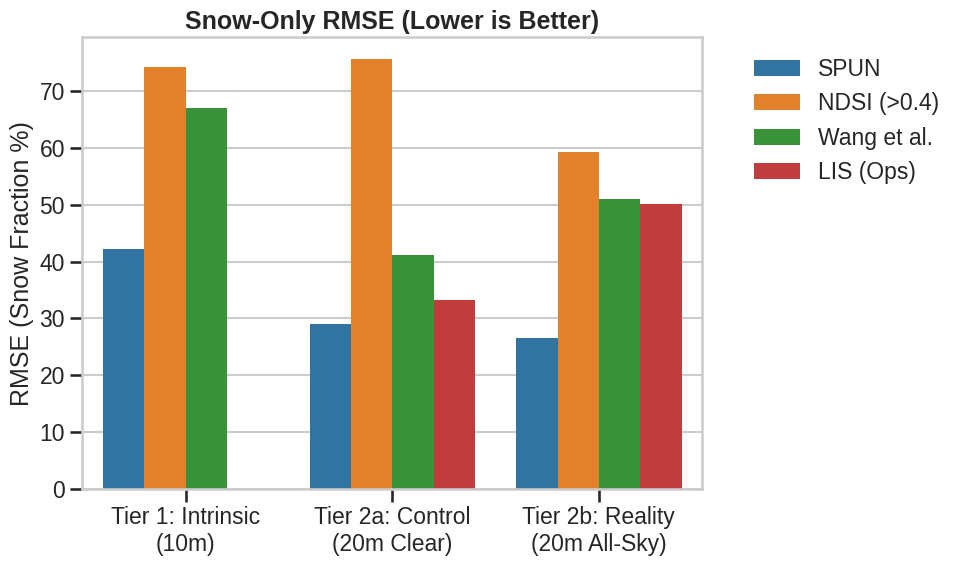
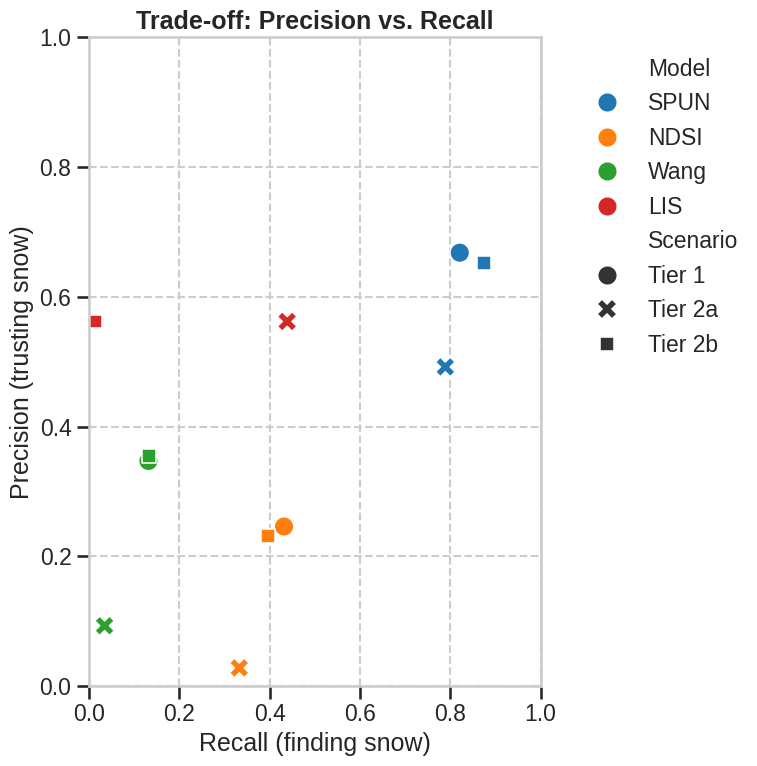
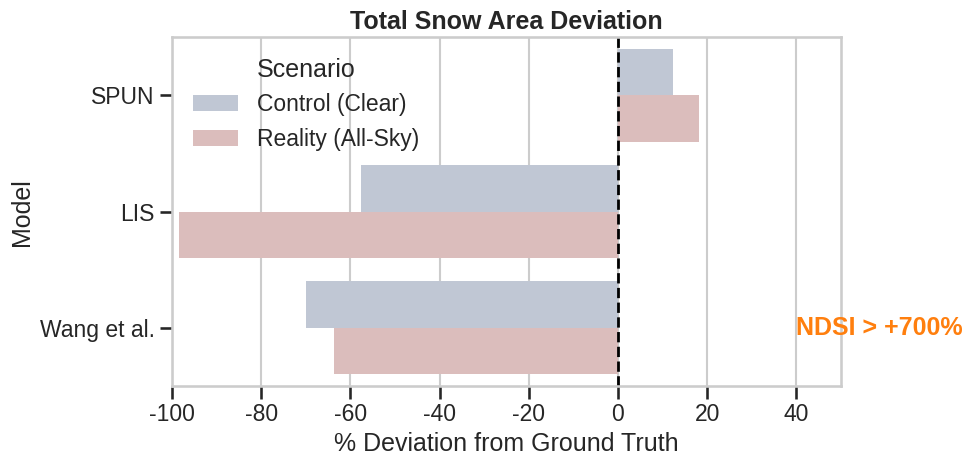

Generate these figures, in order, with matplotlib:
import matplotlib.pyplot as plt
import pandas as pd
import seaborn as sns
import numpy as np

# Set the style for scientific presentation
plt.style.use('seaborn-v0_8-whitegrid')
sns.set_context("talk") 

# ==========================================
# 1. DATA ENTRY
# ==========================================

# Data from Table 1 (Focusing on Snow-Only RMSE)
data_rmse = {
    'Scenario': ['Tier 1: Intrinsic\n(10m)', 'Tier 1: Intrinsic\n(10m)', 'Tier 1: Intrinsic\n(10m)',
                 'Tier 2a: Control\n(20m Clear)', 'Tier 2a: Control\n(20m Clear)', 'Tier 2a: Control\n(20m Clear)', 'Tier 2a: Control\n(20m Clear)',
                 'Tier 2b: Reality\n(20m All-Sky)', 'Tier 2b: Reality\n(20m All-Sky)', 'Tier 2b: Reality\n(20m All-Sky)', 'Tier 2b: Reality\n(20m All-Sky)'],
    'Model': ['SPUN', 'NDSI (>0.4)', 'Wang et al.',
              'SPUN', 'LIS (Ops)', 'NDSI (>0.4)', 'Wang et al.',
              'SPUN', 'LIS (Ops)', 'NDSI (>0.4)', 'Wang et al.'],
    'RMSE': [42.16, 74.24, 67.00,
             28.98, 33.30, 75.64, 41.17,
             26.58, 50.09, 59.32, 51.07]
}
df_rmse = pd.DataFrame(data_rmse)

# Data from Table 2 (Binary Performance)
data_pr = {
    'Scenario': ['Tier 1', 'Tier 1', 'Tier 1',
                 'Tier 2a', 'Tier 2a', 'Tier 2a', 'Tier 2a',
                 'Tier 2b', 'Tier 2b', 'Tier 2b', 'Tier 2b'],
    'Model': ['SPUN', 'NDSI', 'Wang',
              'SPUN', 'LIS', 'NDSI', 'Wang',
              'SPUN', 'LIS', 'NDSI', 'Wang'],
    'Recall': [0.821, 0.432, 0.132,
               0.789, 0.439, 0.333, 0.035,
               0.874, 0.013, 0.396, 0.134],
    'Precision': [0.668, 0.246, 0.347,
                  0.492, 0.562, 0.028, 0.093,
                  0.652, 0.562, 0.232, 0.354]
}
df_pr = pd.DataFrame(data_pr)

# Data from Table 3 (Hydrological Deviation)
data_dev = {
    'Scenario': ['Control (Clear)', 'Control (Clear)', 'Control (Clear)',
                 'Reality (All-Sky)', 'Reality (All-Sky)', 'Reality (All-Sky)'],
    'Model': ['SPUN', 'LIS', 'Wang et al.',
              'SPUN', 'LIS', 'Wang et al.'],
    'Deviation': [12.3, -57.7, -70.0,
                  18.2, -98.4, -63.6]
}
df_dev = pd.DataFrame(data_dev)

# ==========================================
# 2. PLOTTING
# ==========================================

# Define colors
colors = {'SPUN': '#1f77b4', 'NDSI': '#ff7f0e', 'NDSI (>0.4)': '#ff7f0e', 
          'Wang et al.': '#2ca02c', 'Wang': '#2ca02c', 
          'LIS': '#d62728', 'LIS (Ops)': '#d62728'}

# --- Figure 1: RMSE Bar Chart ---
plt.figure(figsize=(10, 6))
sns.barplot(data=df_rmse, x='Scenario', y='RMSE', hue='Model', palette=colors)
plt.title('Snow-Only RMSE (Lower is Better)', fontweight='bold')
plt.ylabel('RMSE (Snow Fraction %)')
plt.xlabel('')
plt.legend(bbox_to_anchor=(1.05, 1), loc='upper left')
plt.tight_layout()
plt.show()

# --- Figure 2: Precision-Recall Scatter ---
plt.figure(figsize=(8, 8))
sns.scatterplot(data=df_pr, x='Recall', y='Precision', hue='Model', style='Scenario', s=200, palette=colors)
plt.xlim(0, 1.0)
plt.ylim(0, 1.0)
plt.title('Trade-off: Precision vs. Recall', fontweight='bold')
plt.xlabel('Recall (finding snow)')
plt.ylabel('Precision (trusting snow)')
plt.legend(bbox_to_anchor=(1.05, 1), loc='upper left')
plt.grid(True, linestyle='--')
plt.tight_layout()
plt.show()

# --- Figure 3: Deviation Diverging Bar ---
plt.figure(figsize=(10, 5))
# Add a column for color based on sign
df_dev['Color'] = df_dev['Deviation'].apply(lambda x: '#d62728' if x < 0 else '#1f77b4')

ax = sns.barplot(data=df_dev, x='Deviation', y='Model', hue='Scenario', palette='vlag')
plt.axvline(0, color='black', linewidth=2, linestyle='--')
plt.title('Total Snow Area Deviation', fontweight='bold')
plt.xlabel('% Deviation from Ground Truth')
plt.xlim(-100, 50) # Cut off the extreme positive outliers
plt.text(40, 2, "NDSI > +700%", color='#ff7f0e', fontweight='bold', va='center')
plt.tight_layout()
plt.show()
